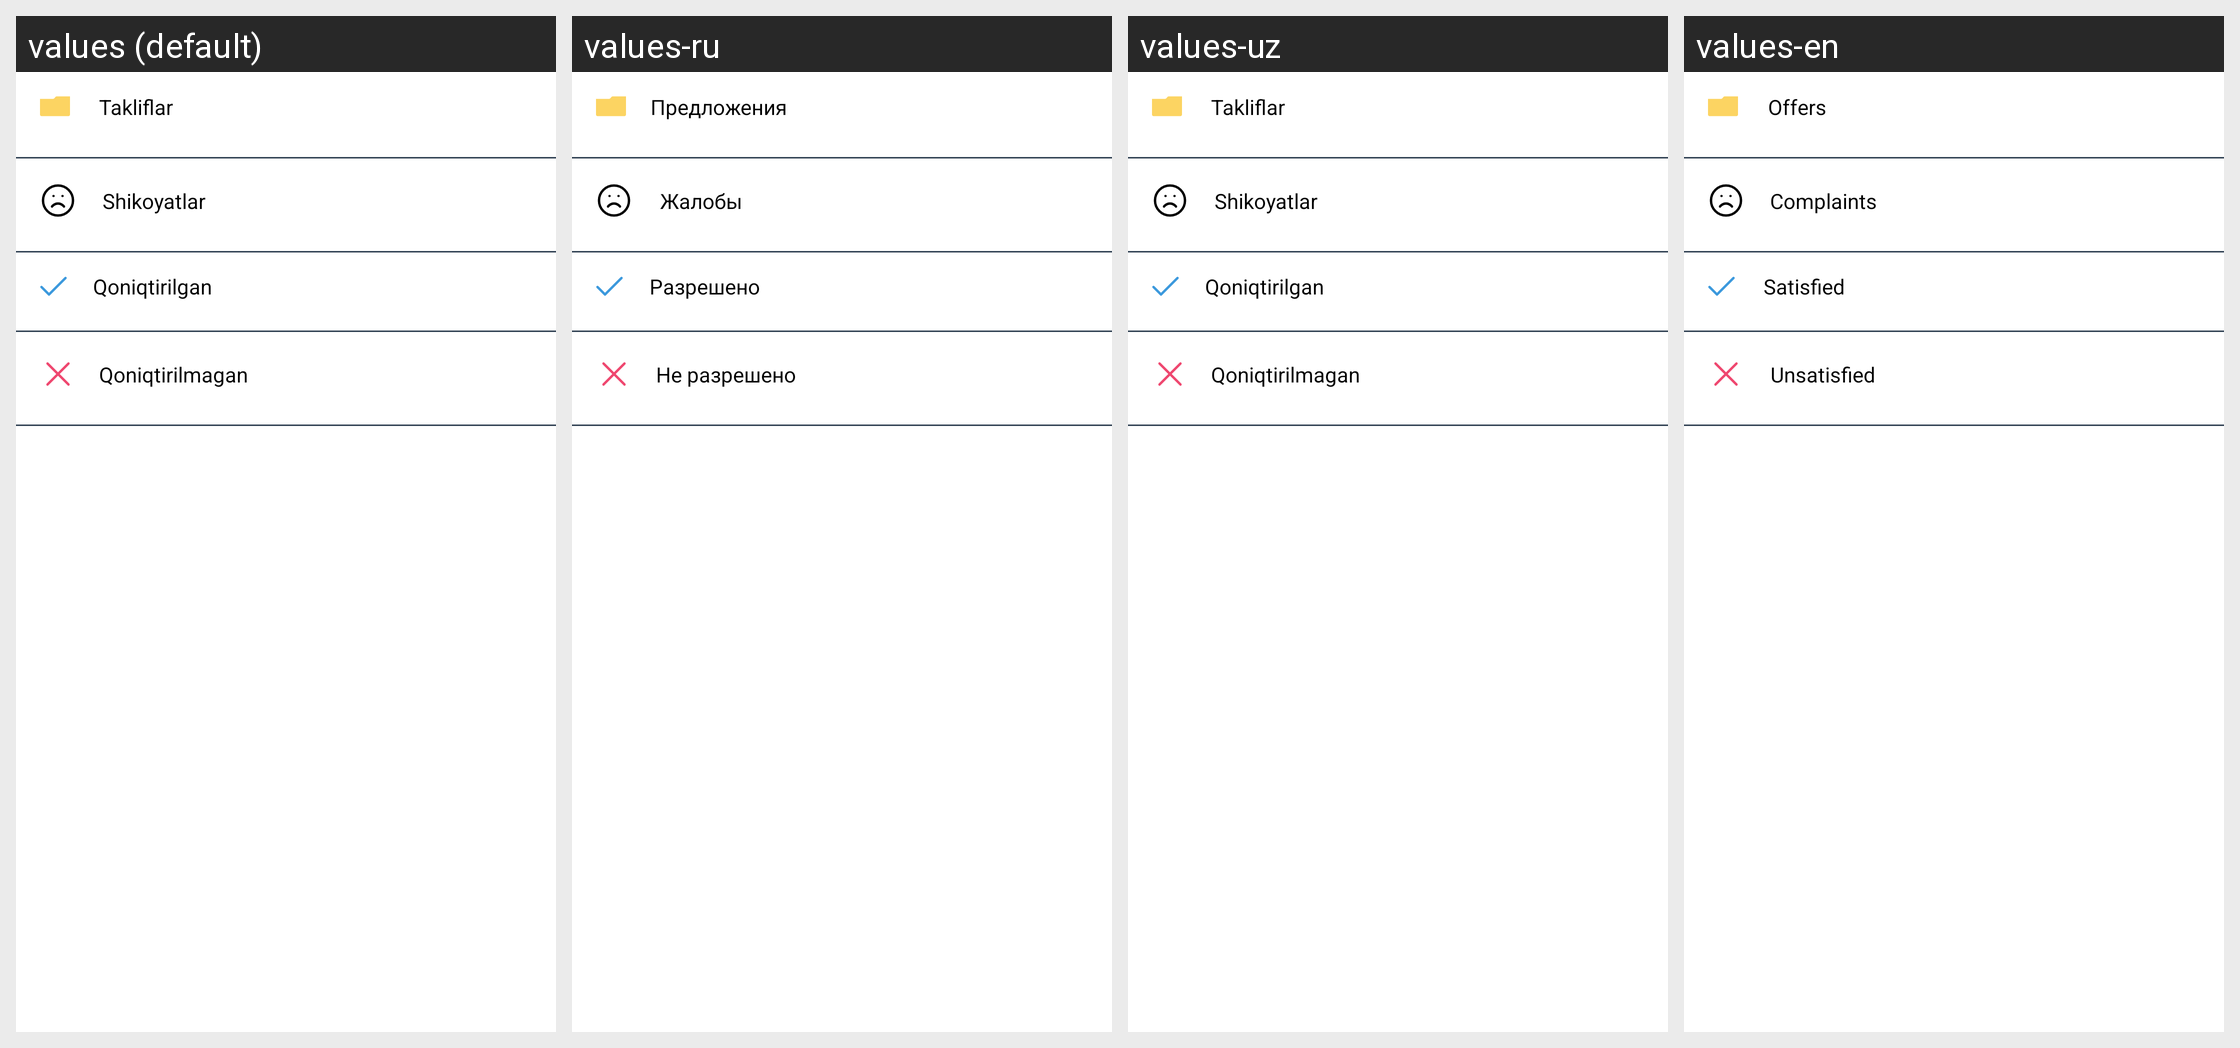

Locale-by-locale string values for the Android screen shown in this grid:
Android screen res/layout/offers_bottomsheet_layout.xml rendered under 4 locales, left to right: values (default), values-ru, values-uz, values-en. Device: Nexus 5 (rendered at 1080×1920; each locale shown at half size, 540×960, under a caption strip naming it); theme Theme.ProjectManagement.
Strings drawn on this screen, with the default value and each locale's value (text and hints the layout hard-codes, and strings that could not be matched under every locale, appear in the picture but are not listed):

offers
  values: Takliflar
  values-ru: Предложения
  values-uz: Takliflar
  values-en: Offers

complaints
  values: Shikoyatlar
  values-ru: Жалобы
  values-uz: Shikoyatlar
  values-en: Complaints

satisfied
  values: Qoniqtirilgan
  values-ru: Разрешено
  values-uz: Qoniqtirilgan
  values-en: Satisfied

unsatisfied
  values: Qoniqtirilmagan
  values-ru: Не разрешено
  values-uz: Qoniqtirilmagan
  values-en: Unsatisfied
